The GitHub repository Slade-99/Deep_Learning contains a labelled image folder "Private" with 3 categories: abnormal, normal, pneumonia. Examples follow, each with its label.

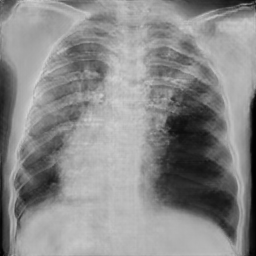
Label: pneumonia

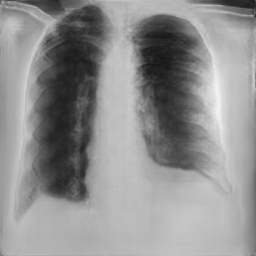
Label: pneumonia

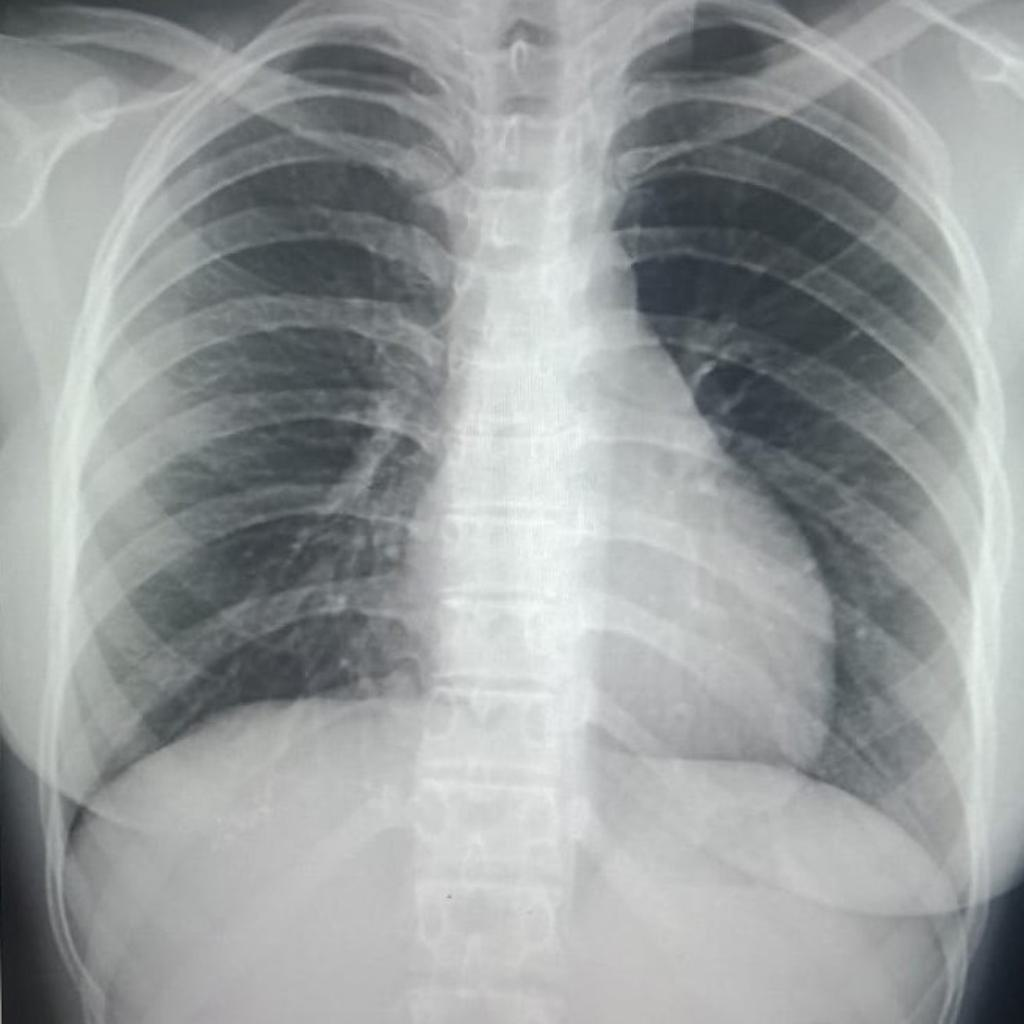
Label: normal

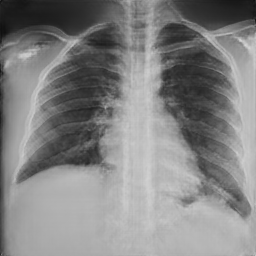
Label: normal

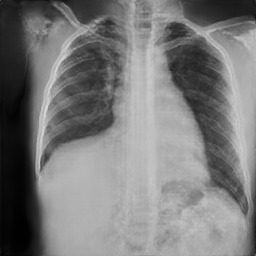
Label: normal

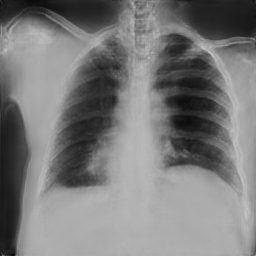
Label: abnormal
